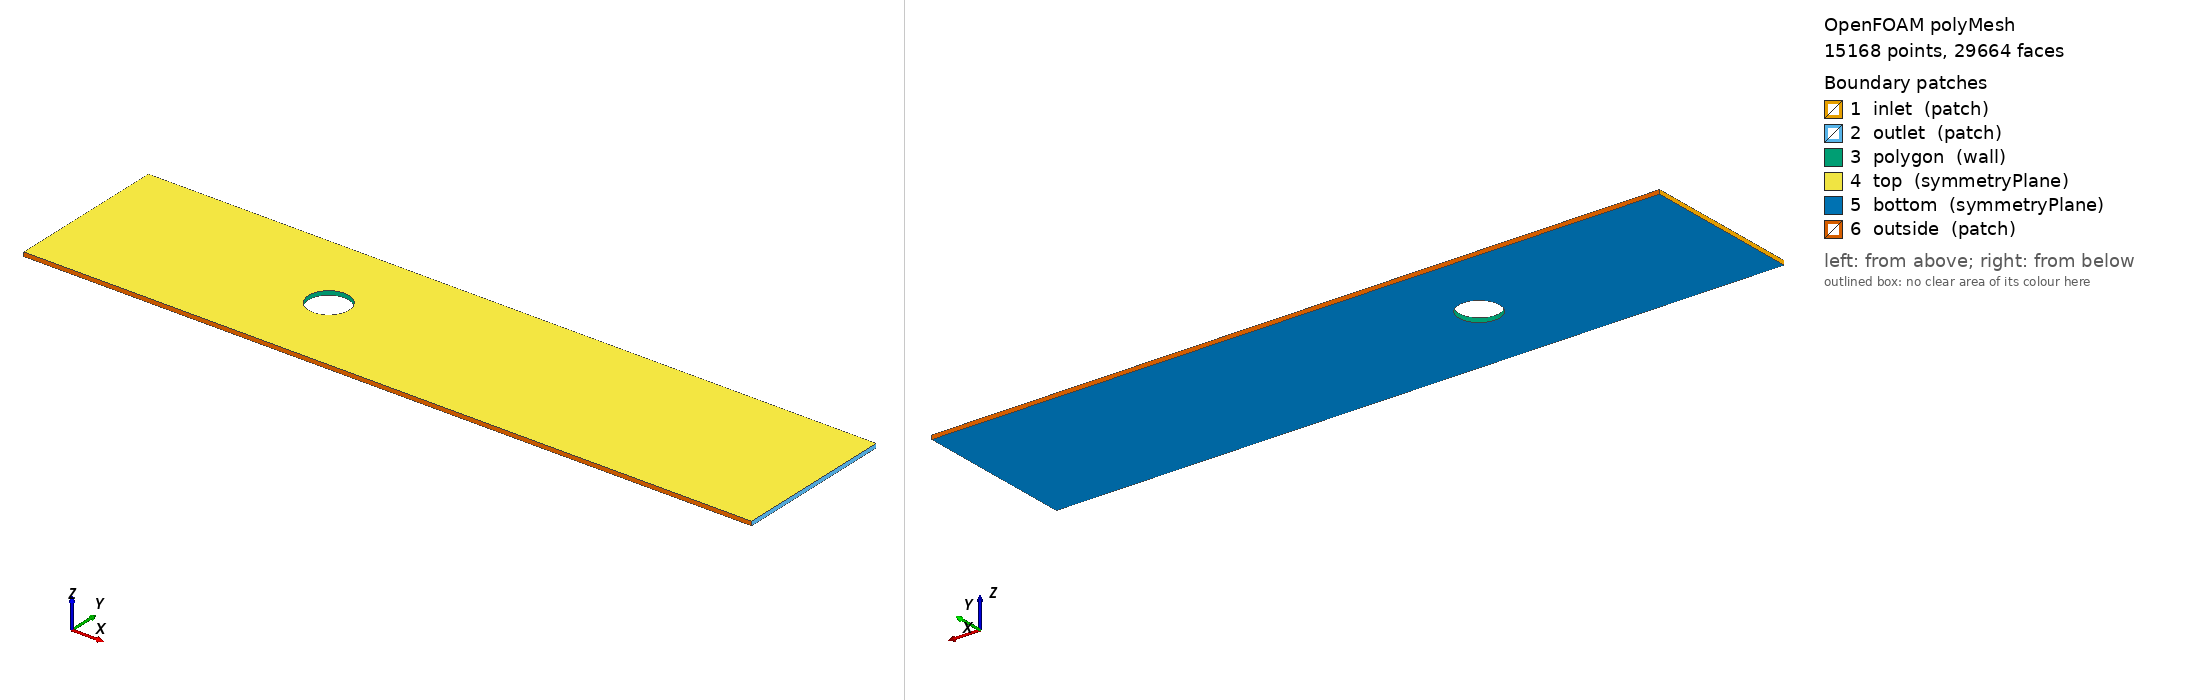

OpenFOAM case: the committed polyMesh, 15168 points, 29664 faces. Boundary patches (legend numbers): 1 inlet (patch), 2 outlet (patch), 3 polygon (wall), 4 top (symmetryPlane), 5 bottom (symmetryPlane), 6 outside (patch). Left view from above one corner, right view from below the opposite corner. Boundary conditions: 0 field file(s) under 0/; 0 of 6 drawn patches have an entry in a shipped field file.

=== constant/polyMesh/boundary ===
/*--------------------------------*- C++ -*----------------------------------*\
  =========                 |
  \\      /  F ield         | OpenFOAM: The Open Source CFD Toolbox
   \\    /   O peration     | Website:  https://openfoam.org
    \\  /    A nd           | Version:  7
     \\/     M anipulation  |
\*---------------------------------------------------------------------------*/
FoamFile
{
    version     2.0;
    format      ascii;
    class       polyBoundaryMesh;
    location    "constant/polyMesh";
    object      boundary;
}
// * * * * * * * * * * * * * * * * * * * * * * * * * * * * * * * * * * * * * //

6
(
    inlet
    {
        type            patch;
        nFaces          56;
        startFace       14496;
    }
    outlet
    {
        type            patch;
        nFaces          56;
        startFace       14552;
    }
    polygon
    {
        type            wall;
        inGroups        List<word> 1(wall);
        nFaces          64;
        startFace       14608;
    }
    top
    {
        type            symmetryPlane;
        inGroups        List<word> 1(symmetryPlane);
        nFaces          7360;
        startFace       14672;
    }
    bottom
    {
        type            symmetryPlane;
        inGroups        List<word> 1(symmetryPlane);
        nFaces          7360;
        startFace       22032;
    }
    outside
    {
        type            patch;
        nFaces          272;
        startFace       29392;
    }
)

// ************************************************************************* //


=== system/blockMeshDict ===
// File generated on 04-28-2024

// # Sides: 32
// Diameter: 1
// Foreground: 4
// Wake: 10
// Width: 4
// Height: 0.1
// Resolution: 10

FoamFile
{
    version     2.0;
    format      ascii;
    class       dictionary;
    object      blockMeshDict;
}
                   
convertToMeters 1;

vertices
(
		 ( 18                  2.097545161008064   0.05  ) // 0  
		 ( 6.490392640201615   2.097545161008064   0.05  ) // 1  
		 ( 6.5                 2.0                 0.05  ) // 2  
		 ( 18                  2.0                 0.05  ) // 3  
		 ( 18                  2.191341716182545   0.05  ) // 4  
		 ( 6.461939766255643   2.191341716182545   0.05  ) // 5  
		 ( 18                  2.277785116509801   0.05  ) // 6  
		 ( 6.4157348061512725  2.277785116509801   0.05  ) // 7  
		 ( 18                  2.353553390593274   0.05  ) // 8  
		 ( 6.353553390593274   2.353553390593274   0.05  ) // 9  
		 ( 6.2777851165098015  4                   0.05  ) // 10 
		 ( 6.2777851165098015  2.4157348061512725  0.05  ) // 11 
		 ( 6.353553390593274   4                   0.05  ) // 12 
		 ( 6.191341716182545   4                   0.05  ) // 13 
		 ( 6.191341716182545   2.4619397662556435  0.05  ) // 14 
		 ( 6.097545161008064   4                   0.05  ) // 15 
		 ( 6.097545161008064   2.490392640201615   0.05  ) // 16 
		 ( 6.0                 4                   0.05  ) // 17 
		 ( 6.0                 2.5                 0.05  ) // 18 
		 ( 5.902454838991936   4                   0.05  ) // 19 
		 ( 5.902454838991936   2.490392640201615   0.05  ) // 20 
		 ( 5.808658283817455   4                   0.05  ) // 21 
		 ( 5.808658283817455   2.4619397662556435  0.05  ) // 22 
		 ( 5.722214883490199   4                   0.05  ) // 23 
		 ( 5.722214883490199   2.4157348061512725  0.05  ) // 24 
		 ( 5.646446609406726   4                   0.05  ) // 25 
		 ( 5.646446609406726   2.353553390593274   0.05  ) // 26 
		 ( 0                   2.277785116509801   0.05  ) // 27 
		 ( 5.5842651938487275  2.277785116509801   0.05  ) // 28 
		 ( 0                   2.353553390593274   0.05  ) // 29 
		 ( 0                   2.191341716182545   0.05  ) // 30 
		 ( 5.538060233744357   2.191341716182545   0.05  ) // 31 
		 ( 0                   2.0975451610080644  0.05  ) // 32 
		 ( 5.509607359798385   2.0975451610080644  0.05  ) // 33 
		 ( 0                   2.0                 0.05  ) // 34 
		 ( 5.5                 2.0                 0.05  ) // 35 
		 ( 0                   1.9024548389919358  0.05  ) // 36 
		 ( 5.509607359798385   1.9024548389919358  0.05  ) // 37 
		 ( 0                   1.8086582838174552  0.05  ) // 38 
		 ( 5.538060233744357   1.8086582838174552  0.05  ) // 39 
		 ( 0                   1.722214883490199   0.05  ) // 40 
		 ( 5.5842651938487275  1.722214883490199   0.05  ) // 41 
		 ( 0                   1.6464466094067263  0.05  ) // 42 
		 ( 5.646446609406726   1.6464466094067263  0.05  ) // 43 
		 ( 5.722214883490199   0                   0.05  ) // 44 
		 ( 5.722214883490199   1.5842651938487273  0.05  ) // 45 
		 ( 5.646446609406726   0                   0.05  ) // 46 
		 ( 5.808658283817455   0                   0.05  ) // 47 
		 ( 5.808658283817455   1.5380602337443567  0.05  ) // 48 
		 ( 5.902454838991936   0                   0.05  ) // 49 
		 ( 5.902454838991936   1.5096073597983848  0.05  ) // 50 
		 ( 6.0                 0                   0.05  ) // 51 
		 ( 6.0                 1.5                 0.05  ) // 52 
		 ( 6.097545161008064   0                   0.05  ) // 53 
		 ( 6.097545161008064   1.5096073597983848  0.05  ) // 54 
		 ( 6.191341716182545   0                   0.05  ) // 55 
		 ( 6.191341716182545   1.5380602337443567  0.05  ) // 56 
		 ( 6.277785116509801   0                   0.05  ) // 57 
		 ( 6.277785116509801   1.5842651938487273  0.05  ) // 58 
		 ( 6.353553390593274   0                   0.05  ) // 59 
		 ( 6.353553390593274   1.646446609406726   0.05  ) // 60 
		 ( 18                  1.722214883490199   0.05  ) // 61 
		 ( 6.4157348061512725  1.722214883490199   0.05  ) // 62 
		 ( 18                  1.646446609406726   0.05  ) // 63 
		 ( 18                  1.8086582838174547  0.05  ) // 64 
		 ( 6.461939766255643   1.8086582838174547  0.05  ) // 65 
		 ( 18                  1.9024548389919356  0.05  ) // 66 
		 ( 6.490392640201615   1.9024548389919356  0.05  ) // 67 
		 ( 0                   0                   0.05  ) // 68 
		 ( 0                   4                   0.05  ) // 69 
		 ( 18                  0                   0.05  ) // 70 
		 ( 18                  4                   0.05  ) // 71 
		 ( 18                  2.097545161008064   -0.05 ) // 72 
		 ( 6.490392640201615   2.097545161008064   -0.05 ) // 73 
		 ( 6.5                 2.0                 -0.05 ) // 74 
		 ( 18                  2.0                 -0.05 ) // 75 
		 ( 18                  2.191341716182545   -0.05 ) // 76 
		 ( 6.461939766255643   2.191341716182545   -0.05 ) // 77 
		 ( 18                  2.277785116509801   -0.05 ) // 78 
		 ( 6.4157348061512725  2.277785116509801   -0.05 ) // 79 
		 ( 18                  2.353553390593274   -0.05 ) // 80 
		 ( 6.353553390593274   2.353553390593274   -0.05 ) // 81 
		 ( 6.2777851165098015  4                   -0.05 ) // 82 
		 ( 6.2777851165098015  2.4157348061512725  -0.05 ) // 83 
		 ( 6.353553390593274   4                   -0.05 ) // 84 
		 ( 6.191341716182545   4                   -0.05 ) // 85 
		 ( 6.191341716182545   2.4619397662556435  -0.05 ) // 86 
		 ( 6.097545161008064   4                   -0.05 ) // 87 
		 ( 6.097545161008064   2.490392640201615   -0.05 ) // 88 
		 ( 6.0                 4                   -0.05 ) // 89 
		 ( 6.0                 2.5                 -0.05 ) // 90 
		 ( 5.902454838991936   4                   -0.05 ) // 91 
		 ( 5.902454838991936   2.490392640201615   -0.05 ) // 92 
		 ( 5.808658283817455   4                   -0.05 ) // 93 
		 ( 5.808658283817455   2.4619397662556435  -0.05 ) // 94 
		 ( 5.722214883490199   4                   -0.05 ) // 95 
		 ( 5.722214883490199   2.4157348061512725  -0.05 ) // 96 
		 ( 5.646446609406726   4                   -0.05 ) // 97 
		 ( 5.646446609406726   2.353553390593274   -0.05 ) // 98 
		 ( 0                   2.277785116509801   -0.05 ) // 99 
		 ( 5.5842651938487275  2.277785116509801   -0.05 ) // 100
		 ( 0                   2.353553390593274   -0.05 ) // 101
		 ( 0                   2.191341716182545   -0.05 ) // 102
		 ( 5.538060233744357   2.191341716182545   -0.05 ) // 103
		 ( 0                   2.0975451610080644  -0.05 ) // 104
		 ( 5.509607359798385   2.0975451610080644  -0.05 ) // 105
		 ( 0                   2.0                 -0.05 ) // 106
		 ( 5.5                 2.0                 -0.05 ) // 107
		 ( 0                   1.9024548389919358  -0.05 ) // 108
		 ( 5.509607359798385   1.9024548389919358  -0.05 ) // 109
		 ( 0                   1.8086582838174552  -0.05 ) // 110
		 ( 5.538060233744357   1.8086582838174552  -0.05 ) // 111
		 ( 0                   1.722214883490199   -0.05 ) // 112
		 ( 5.5842651938487275  1.722214883490199   -0.05 ) // 113
		 ( 0                   1.6464466094067263  -0.05 ) // 114
		 ( 5.646446609406726   1.6464466094067263  -0.05 ) // 115
		 ( 5.722214883490199   0                   -0.05 ) // 116
		 ( 5.722214883490199   1.5842651938487273  -0.05 ) // 117
		 ( 5.646446609406726   0                   -0.05 ) // 118
		 ( 5.808658283817455   0                   -0.05 ) // 119
		 ( 5.808658283817455   1.5380602337443567  -0.05 ) // 120
		 ( 5.902454838991936   0                   -0.05 ) // 121
		 ( 5.902454838991936   1.5096073597983848  -0.05 ) // 122
		 ( 6.0                 0                   -0.05 ) // 123
		 ( 6.0                 1.5                 -0.05 ) // 124
		 ( 6.097545161008064   0                   -0.05 ) // 125
		 ( 6.097545161008064   1.5096073597983848  -0.05 ) // 126
		 ( 6.191341716182545   0                   -0.05 ) // 127
		 ( 6.191341716182545   1.5380602337443567  -0.05 ) // 128
		 ( 6.277785116509801   0                   -0.05 ) // 129
		 ( 6.277785116509801   1.5842651938487273  -0.05 ) // 130
		 ( 6.353553390593274   0                   -0.05 ) // 131
		 ( 6.353553390593274   1.646446609406726   -0.05 ) // 132
		 ( 18                  1.722214883490199   -0.05 ) // 133
		 ( 6.4157348061512725  1.722214883490199   -0.05 ) // 134
		 ( 18                  1.646446609406726   -0.05 ) // 135
		 ( 18                  1.8086582838174547  -0.05 ) // 136
		 ( 6.461939766255643   1.8086582838174547  -0.05 ) // 137
		 ( 18                  1.9024548389919356  -0.05 ) // 138
		 ( 6.490392640201615   1.9024548389919356  -0.05 ) // 139
		 ( 0                   0                   -0.05 ) // 140
		 ( 0                   4                   -0.05 ) // 141
		 ( 18                  0                   -0.05 ) // 142
		 ( 18                  4                   -0.05 ) // 143
);

blocks
(
		hex (72  73  74  75  0   1   2   3  ) (100 2 1) simpleGrading (1 1 1) // 0
		hex (76  77  73  72  4   5   1   0  ) (100 2 1) simpleGrading (1 1 1) // 1
		hex (78  79  77  76  6   7   5   4  ) (100 2 1) simpleGrading (1 1 1) // 2
		hex (80  81  79  78  8   9   7   6  ) (100 2 1) simpleGrading (1 1 1) // 3
		hex (82  83  81  84  10  11  9   12 ) (20 2 1) simpleGrading (1 1 1) // 4
		hex (85  86  83  82  13  14  11  10 ) (20 2 1) simpleGrading (1 1 1) // 5
		hex (87  88  86  85  15  16  14  13 ) (20 2 1) simpleGrading (1 1 1) // 6
		hex (89  90  88  87  17  18  16  15 ) (20 2 1) simpleGrading (1 1 1) // 7
		hex (91  92  90  89  19  20  18  17 ) (20 2 1) simpleGrading (1 1 1) // 8
		hex (93  94  92  91  21  22  20  19 ) (20 2 1) simpleGrading (1 1 1) // 9
		hex (95  96  94  93  23  24  22  21 ) (20 2 1) simpleGrading (1 1 1) // 10
		hex (97  98  96  95  25  26  24  23 ) (20 2 1) simpleGrading (1 1 1) // 11
		hex (99  100 98  101 27  28  26  29 ) (20 2 1) simpleGrading (1 1 1) // 12
		hex (102 103 100 99  30  31  28  27 ) (20 2 1) simpleGrading (1 1 1) // 13
		hex (104 105 103 102 32  33  31  30 ) (20 2 1) simpleGrading (1 1 1) // 14
		hex (106 107 105 104 34  35  33  32 ) (20 2 1) simpleGrading (1 1 1) // 15
		hex (108 109 107 106 36  37  35  34 ) (20 2 1) simpleGrading (1 1 1) // 16
		hex (110 111 109 108 38  39  37  36 ) (20 2 1) simpleGrading (1 1 1) // 17
		hex (112 113 111 110 40  41  39  38 ) (20 2 1) simpleGrading (1 1 1) // 18
		hex (114 115 113 112 42  43  41  40 ) (20 2 1) simpleGrading (1 1 1) // 19
		hex (116 117 115 118 44  45  43  46 ) (20 2 1) simpleGrading (1 1 1) // 20
		hex (119 120 117 116 47  48  45  44 ) (20 2 1) simpleGrading (1 1 1) // 21
		hex (121 122 120 119 49  50  48  47 ) (20 2 1) simpleGrading (1 1 1) // 22
		hex (123 124 122 121 51  52  50  49 ) (20 2 1) simpleGrading (1 1 1) // 23
		hex (125 126 124 123 53  54  52  51 ) (20 2 1) simpleGrading (1 1 1) // 24
		hex (127 128 126 125 55  56  54  53 ) (20 2 1) simpleGrading (1 1 1) // 25
		hex (129 130 128 127 57  58  56  55 ) (20 2 1) simpleGrading (1 1 1) // 26
		hex (131 132 130 129 59  60  58  57 ) (20 2 1) simpleGrading (1 1 1) // 27
		hex (133 134 132 135 61  62  60  63 ) (100 2 1) simpleGrading (1 1 1) // 28
		hex (136 137 134 133 64  65  62  61 ) (100 2 1) simpleGrading (1 1 1) // 29
		hex (138 139 137 136 66  67  65  64 ) (100 2 1) simpleGrading (1 1 1) // 30
		hex (75  74  139 138 3   2   67  66 ) (100 2 1) simpleGrading (1 1 1) // 31

		hex (140 118 115 114 68  46  43  42 ) (20 20 1) simpleGrading (1 1 1) // 32
		hex (101 98  97  141 29  26  25  69 ) (20 20 1) simpleGrading (1 1 1) // 33
		hex (135 132 131 142 63  60  59  70 ) (100 20 1) simpleGrading (1 1 1) // 34
		hex (143 84  81  80  71  12  9   8  ) (100 20 1) simpleGrading (1 1 1) // 35
);

edges
(
);

boundary
(
	inlet
	{
		type patch;
		faces
		(
			(101 29  27  99 )
			(99  27  30  102)
			(102 30  32  104)
			(104 32  34  106)
			(106 34  36  108)
			(108 36  38  110)
			(110 38  40  112)
			(112 40  42  114)
			(140 68  42  114)
			(101 29  69  141)
		);
	}

	outlet
	{
		type patch;
		faces
		(
			(75  3   0   72 )
			(72  0   4   76 )
			(76  4   6   78 )
			(78  6   8   80 )
			(135 63  61  133)
			(133 61  64  136)
			(136 64  66  138)
			(138 66  3   75 )
			(135 63  70  142)
			(143 71  8   80 )
		);
	}

	polygon
	{
		type wall;
		faces
		(
			(74  2   1   73 )
			(77  5   1   73 )
			(79  7   5   77 )
			(81  9   7   79 )
			(83  11  9   81 )
			(86  14  11  83 )
			(88  16  14  86 )
			(90  18  16  88 )
			(92  20  18  90 )
			(94  22  20  92 )
			(96  24  22  94 )
			(98  26  24  96 )
			(100 28  26  98 )
			(103 31  28  100)
			(105 33  31  103)
			(107 35  33  105)
			(109 37  35  107)
			(111 39  37  109)
			(113 41  39  111)
			(115 43  41  113)
			(117 45  43  115)
			(120 48  45  117)
			(122 50  48  120)
			(124 52  50  122)
			(126 54  52  124)
			(128 56  54  126)
			(130 58  56  128)
			(132 60  58  130)
			(134 62  60  132)
			(137 65  62  134)
			(139 67  65  137)
			(139 67  2   74 )
		);
	}

	top
	{
		type symmetryPlane;
		faces
		(
			(0   1   2   3  )
			(4   5   1   0  )
			(6   7   5   4  )
			(8   9   7   6  )
			(10  11  9   12 )
			(13  14  11  10 )
			(15  16  14  13 )
			(17  18  16  15 )
			(19  20  18  17 )
			(21  22  20  19 )
			(23  24  22  21 )
			(25  26  24  23 )
			(27  28  26  29 )
			(30  31  28  27 )
			(32  33  31  30 )
			(34  35  33  32 )
			(36  37  35  34 )
			(38  39  37  36 )
			(40  41  39  38 )
			(42  43  41  40 )
			(44  45  43  46 )
			(47  48  45  44 )
			(49  50  48  47 )
			(51  52  50  49 )
			(53  54  52  51 )
			(55  56  54  53 )
			(57  58  56  55 )
			(59  60  58  57 )
			(61  62  60  63 )
			(64  65  62  61 )
			(66  67  65  64 )
			(3   2   67  66 )
			(68  46  43  42 )
			(29  26  25  69 )
			(63  60  59  70 )
			(71  12  9   8  )
		);
	}

	bottom
	{
		type symmetryPlane;
		faces
		(
			(72  73  74  75 )
			(76  77  73  72 )
			(78  79  77  76 )
			(80  81  79  78 )
			(82  83  81  84 )
			(85  86  83  82 )
			(87  88  86  85 )
			(89  90  88  87 )
			(91  92  90  89 )
			(93  94  92  91 )
			(95  96  94  93 )
			(97  98  96  95 )
			(99  100 98  101)
			(102 103 100 99 )
			(104 105 103 102)
			(106 107 105 104)
			(108 109 107 106)
			(110 111 109 108)
			(112 113 111 110)
			(114 115 113 112)
			(116 117 115 118)
			(119 120 117 116)
			(121 122 120 119)
			(123 124 122 121)
			(125 126 124 123)
			(127 128 126 125)
			(129 130 128 127)
			(131 132 130 129)
			(133 134 132 135)
			(136 137 134 133)
			(138 139 137 136)
			(75  74  139 138)
			(140 118 115 114)
			(101 98  97  141)
			(135 132 131 142)
			(143 84  81  80 )
		);
	}

	outside
	{
		type patch;
		faces
		(
			(84  12  10  82 )
			(82  10  13  85 )
			(85  13  15  87 )
			(87  15  17  89 )
			(89  17  19  91 )
			(91  19  21  93 )
			(93  21  23  95 )
			(95  23  25  97 )
			(118 46  44  116)
			(116 44  47  119)
			(119 47  49  121)
			(121 49  51  123)
			(123 51  53  125)
			(125 53  55  127)
			(127 55  57  129)
			(129 57  59  131)
			(118 46  68  140)
			(141 69  25  97 )
			(142 70  59  131)
			(84  12  71  143)
		);
	}

);

mergePatchPairs
(
);



Also in the case, not shown: constant/polyMesh/faces (numeric list); constant/polyMesh/neighbour (numeric list); constant/polyMesh/owner (numeric list); constant/polyMesh/points (numeric list).
